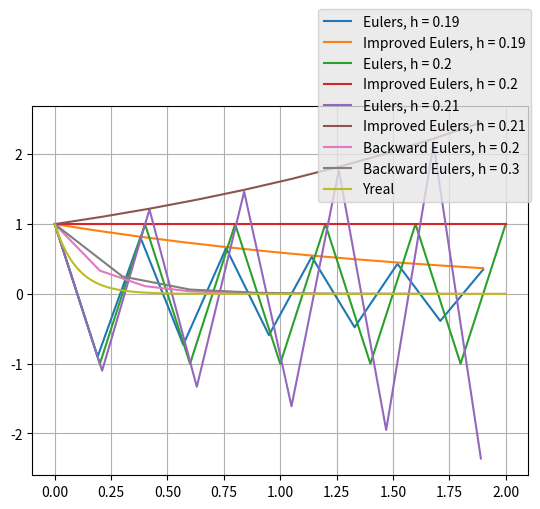

Python code for this plot:
import math
import matplotlib.pyplot as plt

h = [0.19, 0.20, 0.21]
a = 0
b = 2

for j in range(0,3):
	y0 = 1
	yp = []
	ye = []
	yie = []
	t = []
	t.append(a)
	yp.append(y0)
	ye.append(y0)
	yie.append(y0)


	N = int((b-a)/h[j])

	for i in range(1,N+1):
		t.append(t[i-1] + h[j])

		ye.append(ye[i-1] + h[j]*(-10 * ye[i-1]))

		yp.append(yie[i-1] + h[j]*(-10 * (yie[i-1])))
		yie.append(yie[i-1] + (h[j]/2)*(-10 * (yie[i-1]) + (-10 * yp[i])))

	plt.plot(t, ye, label = 'Eulers, h = ' + str(h[j]))
	plt.plot(t, yie, label = 'Improved Eulers, h = ' + str(h[j]))

h = [0.20, 0.30]
for j in range(0,2):
	y0 = 1
	ybe = []
	t = []

	t.append(a)
	ybe.append(y0)

	N = int((b-a)/h[j])
	for i in range(1,N+1):
		t.append(t[i-1] + h[j])
		ybe.append((ybe[i-1])/(1 + 10*h[j]))

	plt.plot(t, ybe, label = 'Backward Eulers, h = ' + str(h[j]))

h = 0.0001
N = int((b-a)/h)
t =[]
yreal = []
yreal.append(y0)
t.append(a)
for i in range(1,N+1):
	t.append(t[i-1] + h)
	yreal.append(math.exp((-10) * t[i]))

plt.plot(t, yreal, label = 'Yreal')

legend = plt.legend(bbox_to_anchor=(1.005, 1), loc=5, borderaxespad=0.)
frame = legend.get_frame()
frame.set_facecolor('0.90')
plt.savefig("q2.png")
plt.grid(True)
plt.show()